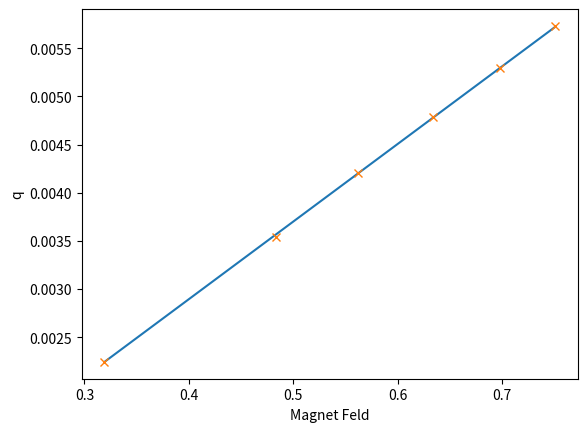

Generate this figure with matplotlib:
# -*- coding: utf-8 -*-
"""
Created on Wed Jan 18 13:40:34 2017

[redacted]
"""

import numpy as np
import matplotlib.pyplot as plt
from scipy.optimize import curve_fit as curve_fit



#____________________Messdaten_______________________________

serie = 2

if serie == 1:          #Set1 mit Ausreisser
    q = np.array([5.6536, 5.8741, 4.4131, 3.7338, 2.4297, 1.8257])*10**(-3)
    err_q = np.array([0.0349, 0.0343, 0.0268, 0.0217, 0.0137, 0.0103])*10**(-3)

    I = np.array([1000.0, 900.0, 800.0, 700.0, 500.0, 403.0])*10**(-3)
    Tlist = np.array([186.4, 185.0, 185.2, 185.6, 185.8, 185.9])+273

    I2 = np.array([1000.0, 800.0, 700.0, 500.0, 403.0])*10**(-3)
    q2 = np.array([5.6536, 4.4131, 3.7338, 2.4297, 1.8257])*10**(-3)

elif serie == 2:        #Set 2, viel schöner :)
    q = np.array([5.7280,5.3001,4.7840,4.2071,3.5424,2.2464])*10**(-3)
    err_q = np.array([0.0041,0.0032,0.0032,0.0029,0.0025,0.0015])*10**(-3)
    
    I = np.array([1000,900,800,700,600,402])*10**(-3)
    Tlist = np.array([187.5,186.7,186.5,186.5,186.3,184.1])+273
 
#______________Berechnung B Feld_______________________

def BFeld(I):
    c = 1.5659e-2
    a1 = 0.6113
    a2 = 0.5146
    a3 = -0.3907
    return c + a1*I + a2*I**2 + a3*I**3   

B =[]
for i in I:
    b=BFeld(i)
    B.append(b)    
B=np.array(B)

#B2 =[]
#for i in I2:
#    b=BFeld(i)
#    B2.append(b)    
#B2=np.array(B2)


#__________________________Fit__________________________

def f(x, alpha, b):
    return x*alpha + b

fitparam, cov = curve_fit(f, B, q, sigma = err_q, p0 = [0.00808425613302,-0.00034293204896])
alpha, b = fitparam

#alpha,b = np.polyfit(B, q, 1)           #alpha = Steigung, b = y-Achsenabschnitt
#m2,b2 = np.polyfit(B2, q2, 1)


#__________________________Plot_________________________
plt.figure()
plt.plot(B,alpha*B+b)
plt.errorbar(B,q,yerr=err_q,  fmt='x')
#plt.plot(B2,m2*B2+b2)
plt.xlabel("Magnet Feld")
plt.ylabel("q")
plt.show()

#_________________________Konstanten_______________________
epsilon = 0.953
err_epsilon = 0.0026
L = 7*10**(-2)
l = 0.455
a = 2.5 * 10**-(3)
k = 1.381 * 10**(-23)
T = np.mean(Tlist)

#___________________________Fehlerrechnung
err_L = 0.1e-3
err_l = 2e-3
err_T = np.std(Tlist)
err_epsilon = 0.0026
err_alpha = np.sqrt(cov[0:1,0:1])
err_a = 0.1e-3

"""Ableitungen"""

def dmdalpha(alpha,a,k,T,epsilon,l,L):
    return 2*a*k*T/(epsilon*l*L*(1-l/(2*L)))

def dmda(alpha,a,k,T,epsilon,l,L):
    return 2*alpha*k*T/(epsilon*l*L*(1-l/(2*L)))

def dmdT(alpha,a,k,T,epsilon,l,L):
    return 2*alpha*a*k/(epsilon*l*L*(1-l/(2*L)))

def dmdepsilon(alpha,a,k,T,epsilon,l,L):
    return -2*alpha*a*k*T/(epsilon**2*l*L*(1-l/(2*L)))

def dmdl(alpha,a,k,T,epsilon,l,L):
    return 8*alpha*a*k*T*(l-L)/(epsilon*l**2*(2*L-l)**2)

def dmdL(alpha,a,k,T,epsilon,l,L):
    return -8*alpha*a*k*T/(epsilon*l*(2*L-l)**2)


"""Fehler auf m"""

def um(alpha,a,k,T,epsilon,l,L,err_alpha,err_a,err_T,err_epsilon,err_l,err_L):
    dalpha = dmdalpha(alpha,a,k,T,epsilon,l,L)
    da = dmda(alpha,a,k,T,epsilon,l,L)
    dT = dmdT(alpha,a,k,T,epsilon,l,L)
    depsilon = dmdepsilon(alpha,a,k,T,epsilon,l,L)
    dl = dmdl(alpha,a,k,T,epsilon,l,L)
    dL = dmdL(alpha,a,k,T,epsilon,l,L)
    return np.sqrt((dalpha*err_alpha)**2 + (da*err_a)**2 + (dT*err_T)**2 + ( depsilon*err_epsilon)**2 + (dl*err_l)**2 + (dL*err_L)**2)



m = alpha*a*k*T*2/(epsilon*l*L*(1-L/(2*l))) 

print(m)           
